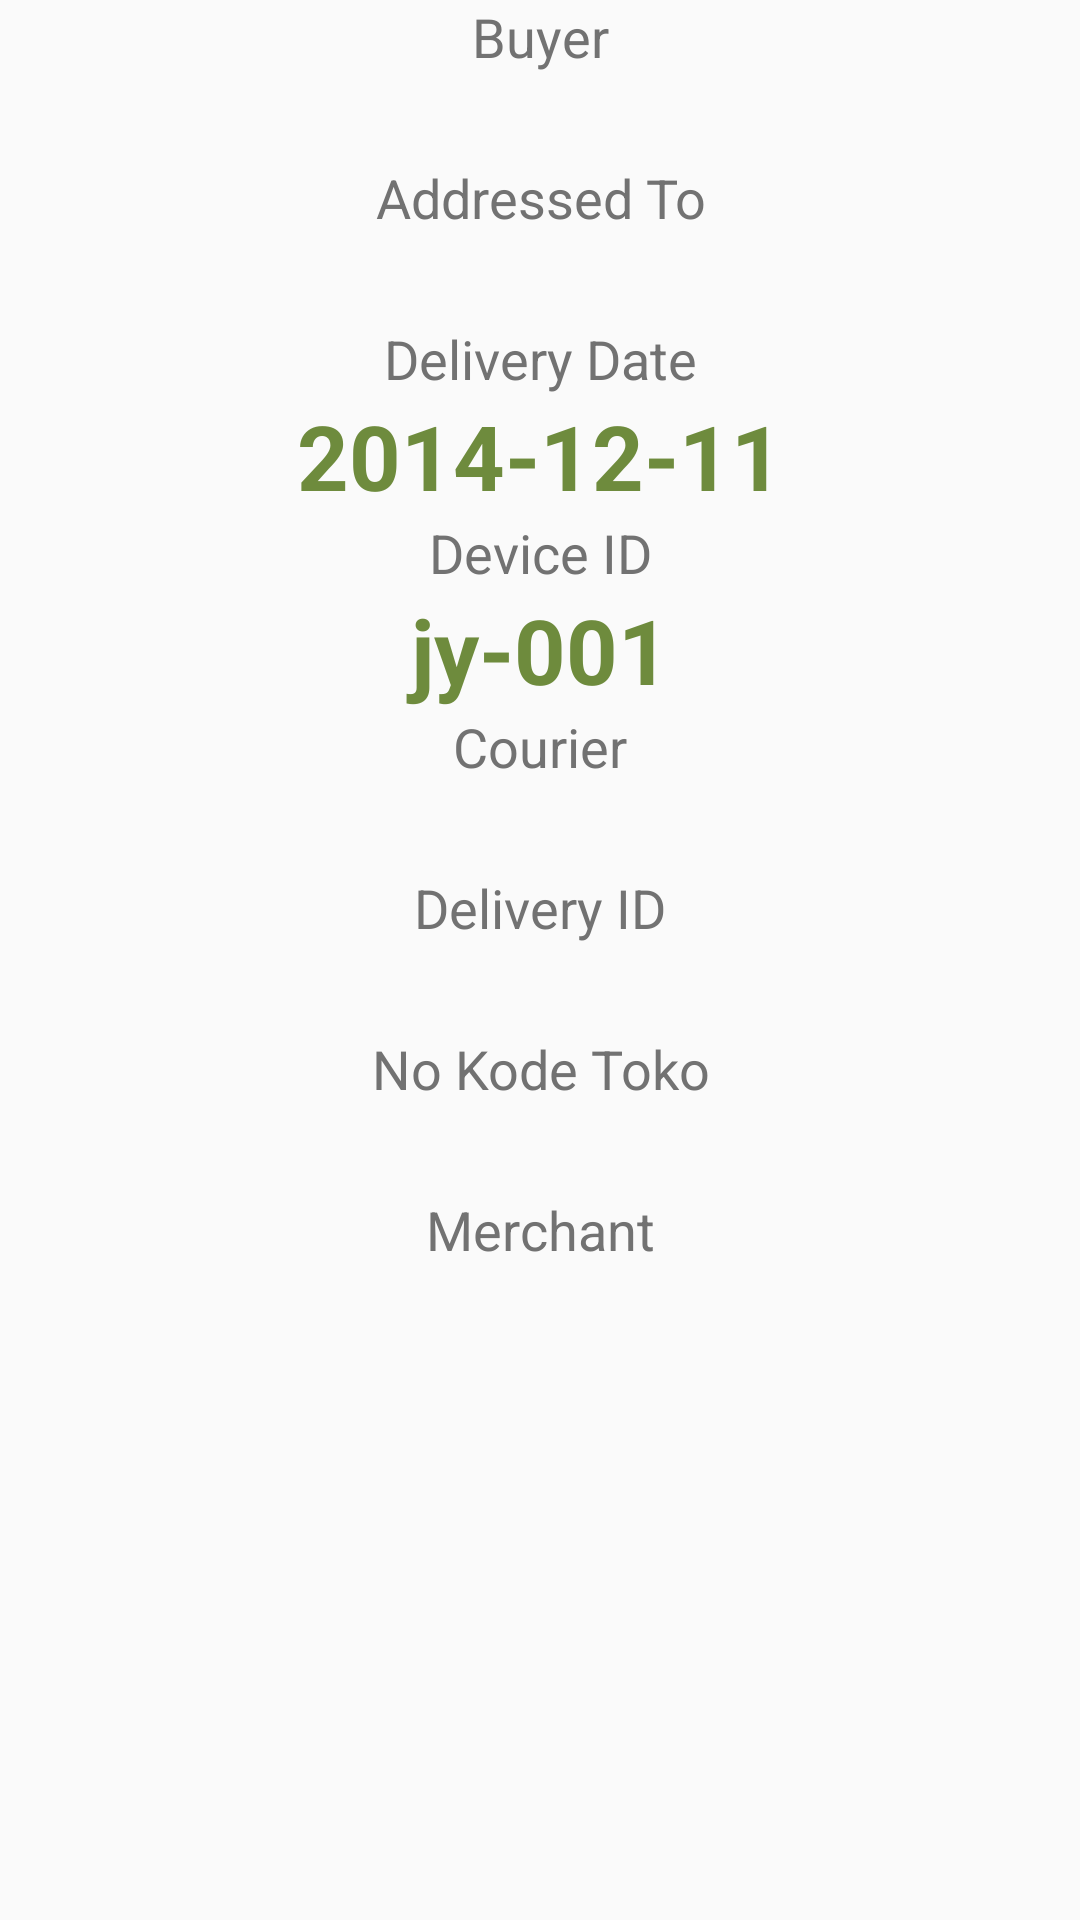

Android layout source for this screen:
<!-- AndroidManifest.xml: application theme AppTheme -->
<!-- res/layout/dialog_message_layout.xml -->
<?xml version="1.0" encoding="utf-8"?>
<LinearLayout xmlns:android="http://schemas.android.com/apk/res/android"
    android:orientation="vertical" android:layout_width="match_parent"
    android:layout_height="match_parent">
    <TextView
        android:layout_width="match_parent"
        android:layout_height="wrap_content"
        android:textAppearance="?android:attr/textAppearanceMedium"
        android:text="Buyer"
        android:id="@+id/buyerLabel"
        android:gravity="center_horizontal" />

    <TextView
        android:layout_width="match_parent"
        android:layout_height="wrap_content"
        android:textAppearance="?android:attr/textAppearanceLarge"
        android:text=""
        android:id="@+id/buyerValue"
        android:layout_gravity="center_horizontal"
        android:gravity="center_horizontal" />

    <TextView
        android:layout_width="match_parent"
        android:layout_height="wrap_content"
        android:textAppearance="?android:attr/textAppearanceMedium"
        android:text="Addressed To"
        android:id="@+id/recipientLabel"
        android:gravity="center_horizontal" />

    <TextView
        android:layout_width="match_parent"
        android:layout_height="wrap_content"
        android:textAppearance="?android:attr/textAppearanceLarge"
        android:text=""
        android:id="@+id/recipientValue"
        android:layout_gravity="center_horizontal"
        android:gravity="center_horizontal" />
    <TextView
        android:layout_width="match_parent"
        android:layout_height="wrap_content"
        android:textAppearance="?android:attr/textAppearanceMedium"
        android:text="Delivery Date"
        android:id="@+id/dateLabel"
        android:gravity="center_horizontal" />

    <TextView
        android:layout_width="match_parent"
        android:layout_height="wrap_content"
        android:textSize="30sp"
        android:textStyle="bold"
        android:textColor="@color/green"
        android:text="2014-12-11"
        android:id="@+id/dateValue"
        android:layout_gravity="center_horizontal"
        android:gravity="center_horizontal" />


    <TextView
        android:layout_width="match_parent"
        android:layout_height="wrap_content"
        android:textAppearance="?android:attr/textAppearanceMedium"
        android:text="Device ID"
        android:id="@+id/deviceLabel"
        android:gravity="center_horizontal" />

    <TextView
        android:layout_width="match_parent"
        android:layout_height="wrap_content"
        android:textSize="30sp"
        android:textStyle="bold"
        android:textColor="@color/green"
        android:text="jy-001"
        android:id="@+id/deviceValue"
        android:layout_gravity="center_horizontal"
        android:gravity="center_horizontal" />

    <TextView
        android:layout_width="match_parent"
        android:layout_height="wrap_content"
        android:textAppearance="?android:attr/textAppearanceMedium"
        android:text="Courier"
        android:id="@+id/courierLabel"
        android:gravity="center_horizontal" />

    <TextView
        android:layout_width="match_parent"
        android:layout_height="wrap_content"
        android:textAppearance="?android:attr/textAppearanceLarge"
        android:text=""
        android:id="@+id/courierValue"
        android:layout_gravity="center_horizontal"
        android:gravity="center_horizontal" />

    <TextView
        android:layout_width="match_parent"
        android:layout_height="wrap_content"
        android:textAppearance="?android:attr/textAppearanceMedium"
        android:text="Delivery ID"
        android:id="@+id/deliveryIdLabel"
        android:gravity="center_horizontal" />

    <TextView
        android:layout_width="match_parent"
        android:layout_height="wrap_content"
        android:textAppearance="?android:attr/textAppearanceLarge"
        android:text=""
        android:id="@+id/deliveryIdValue"
        android:layout_gravity="center_horizontal"
        android:gravity="center_horizontal" />

    <TextView
        android:layout_width="match_parent"
        android:layout_height="wrap_content"
        android:textAppearance="?android:attr/textAppearanceMedium"
        android:text="No Kode Toko"
        android:id="@+id/invoiceLabel"
        android:gravity="center_horizontal" />

    <TextView
        android:layout_width="match_parent"
        android:layout_height="wrap_content"
        android:textAppearance="?android:attr/textAppearanceLarge"
        android:text=""
        android:id="@+id/invoiceValue"
        android:layout_gravity="center_horizontal"
        android:gravity="center_horizontal" />

    <TextView
        android:layout_width="match_parent"
        android:layout_height="wrap_content"
        android:textAppearance="?android:attr/textAppearanceMedium"
        android:text="Merchant"
        android:id="@+id/merchantLabel"
        android:gravity="center_horizontal" />

    <TextView
        android:layout_width="match_parent"
        android:layout_height="wrap_content"
        android:textAppearance="?android:attr/textAppearanceLarge"
        android:text=""
        android:id="@+id/merchantValue"
        android:layout_gravity="center_horizontal"
        android:gravity="center_horizontal" />

</LinearLayout>
<!-- resources referenced by this layout -->
<resources>
  <color name="green">#FF6e8b3d</color>
  <style name="AppTheme" parent="AppTheme.Base">
          
      </style>
  <style name="AppTheme.Base" parent="Theme.AppCompat.Light">
          <item name="android:colorPrimary">@color/primary_color</item>
          <item name="android:colorPrimaryDark">@color/primary_color_dark</item>
          <item name="android:textColorPrimary">@color/primary_text</item>
          <item name="android:textColorSecondary">@color/secondary_text</item>
          <item name="android:colorAccent">@color/accent_color</item>
          <item name="android:windowNoTitle">true</item>
          <item name="windowActionBar">false</item>
          <item name="drawerArrowStyle">@style/DrawerArrowStyle</item>
          <item name="spbStyle">@style/GPlusProgressBar</item>
          <item name="popupMenuStyle">@style/PopupMenuStyle</item>
          <item name="android:popupMenuStyle">@style/PopupMenuStyle</item>
      </style>
  <color name="primary_color">#FFF44336</color>
  <color name="primary_color_dark">#FFD32F2F</color>
  <color name="primary_text">#212121</color>
  <color name="secondary_text">#727272</color>
  <color name="accent_color">#FFFF5722</color>
  <style name="DrawerArrowStyle" parent="Widget.AppCompat.DrawerArrowToggle">
          <item name="spinBars">true</item>
          <item name="color">@android:color/white</item>
      </style>
  <style name="GPlusProgressBar" parent="SmoothProgressBar">
          <item name="spb_stroke_separator_length">12dp</item>
          <item name="spb_sections_count">4</item>
          <item name="spb_speed">0.7</item>
          <item name="spb_mirror_mode">false</item>
          <item name="spb_interpolator">spb_interpolator_linear</item>
          <item name="spb_colors">@array/gplus_colors</item>
      </style>
  <style name="PopupMenuStyle" parent="Widget.AppCompat.PopupMenu">
          <item name="android:popupBackground">@android:color/white</item>
      </style>
</resources>
